The GitHub repository luismiguuel/image-classification-computer-vision contains a labelled image folder "image-classification-computer-vision" with 3 categories: asphalt, belgian blocks, off-road. Examples follow, each with its label.

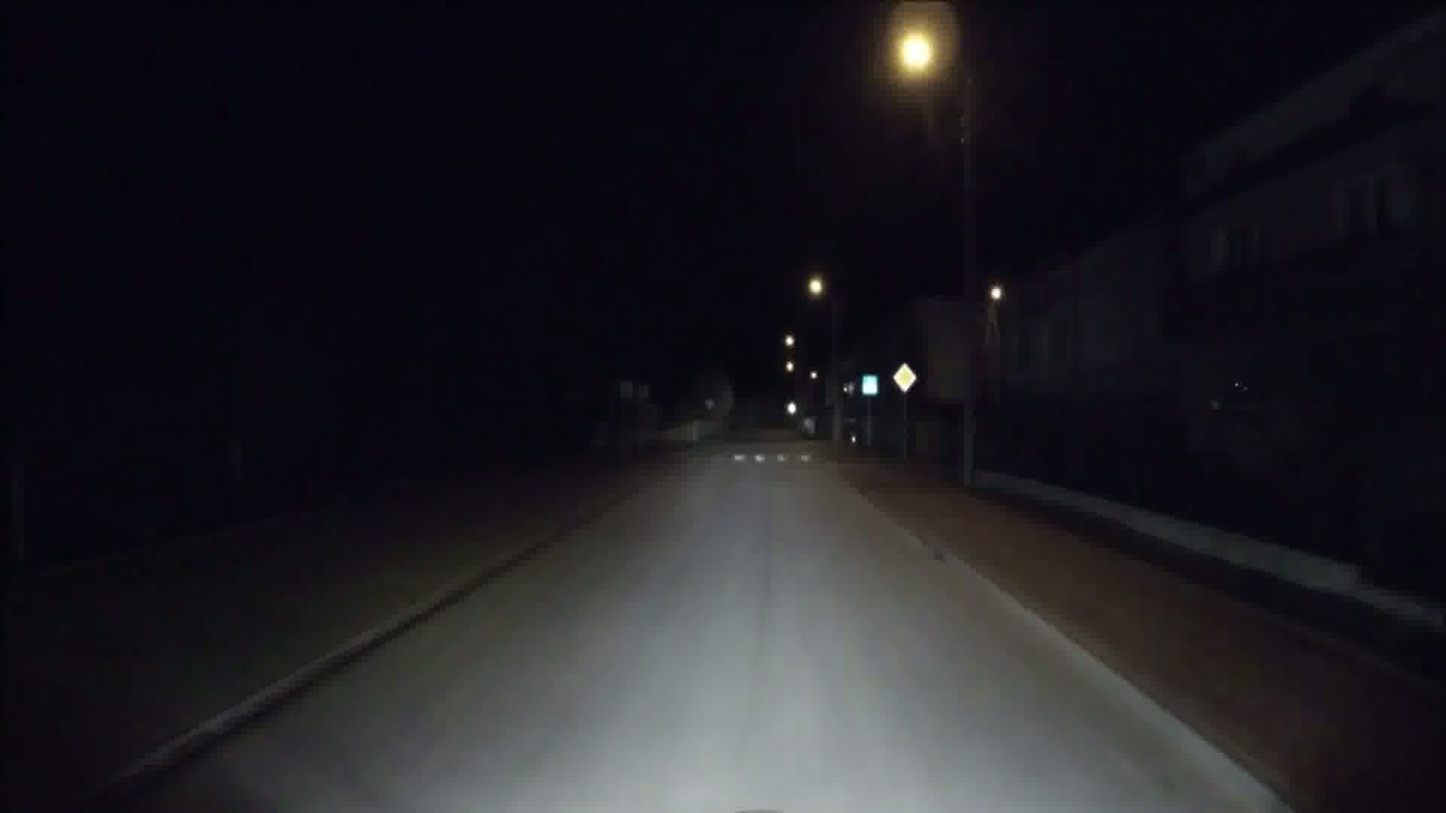
Label: asphalt

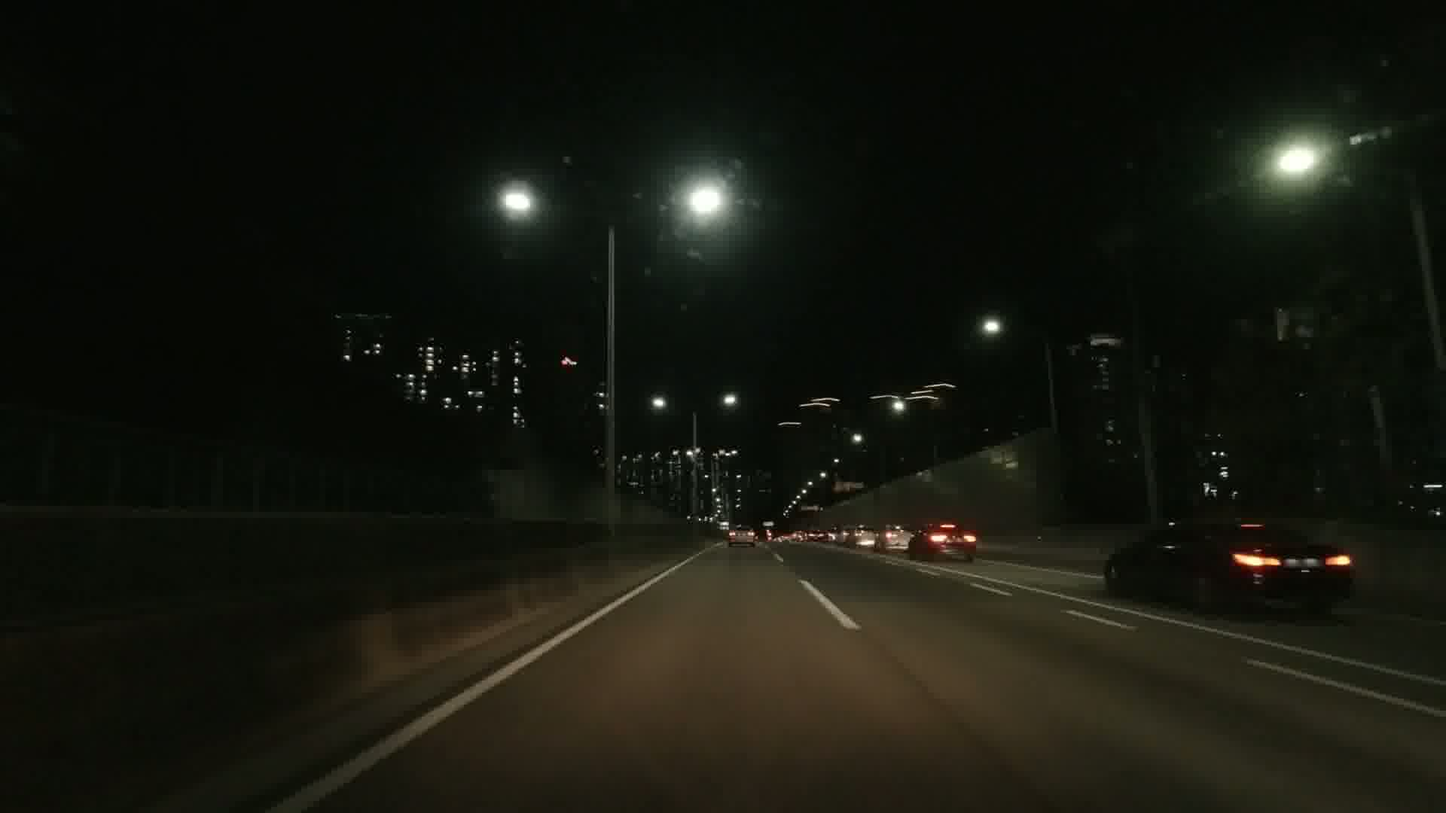
Label: asphalt

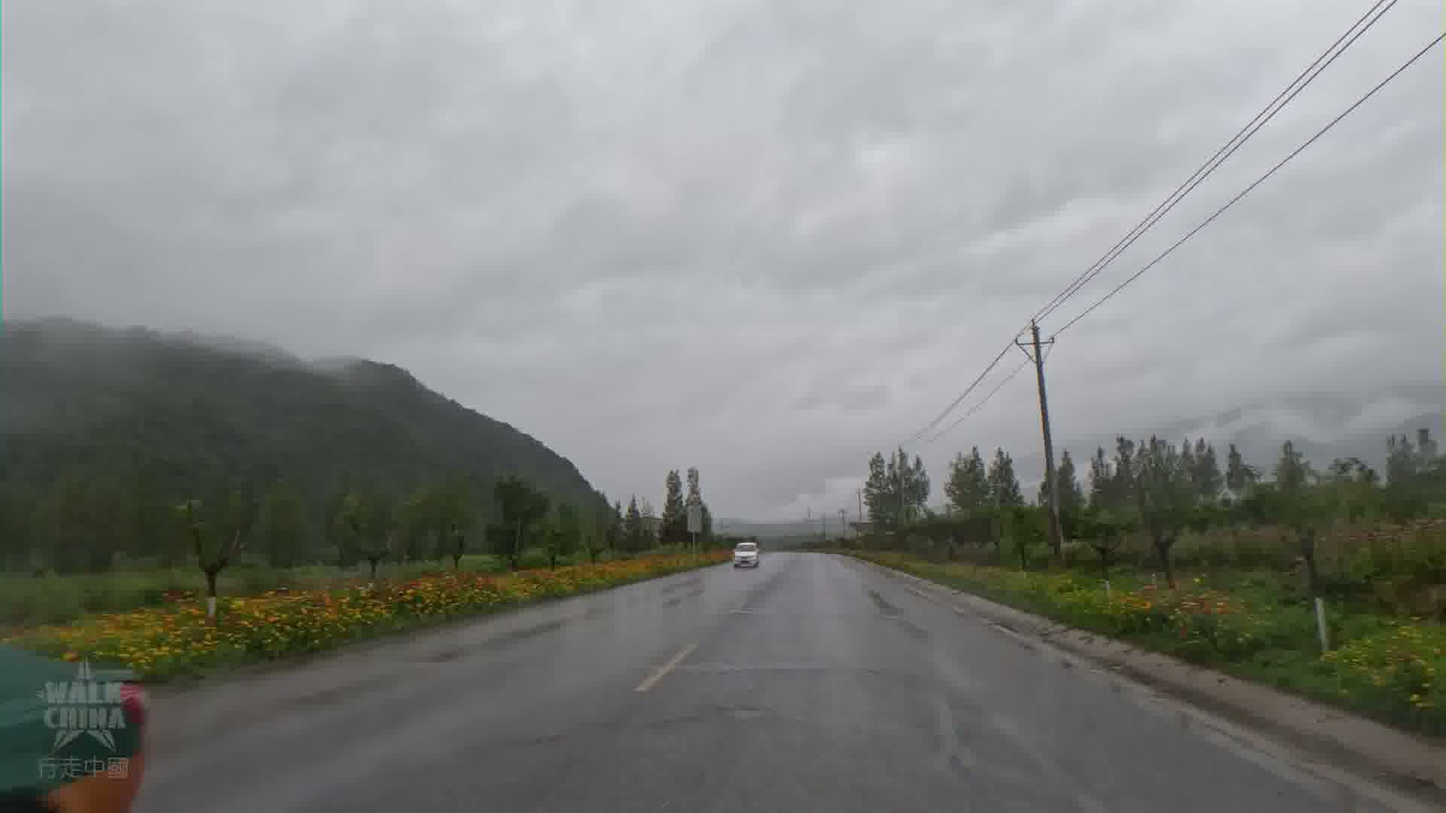
Label: asphalt

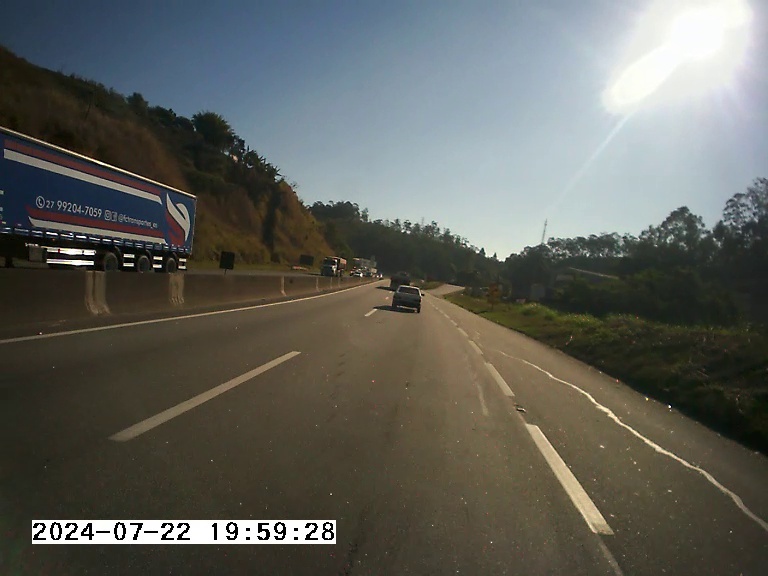
Label: asphalt

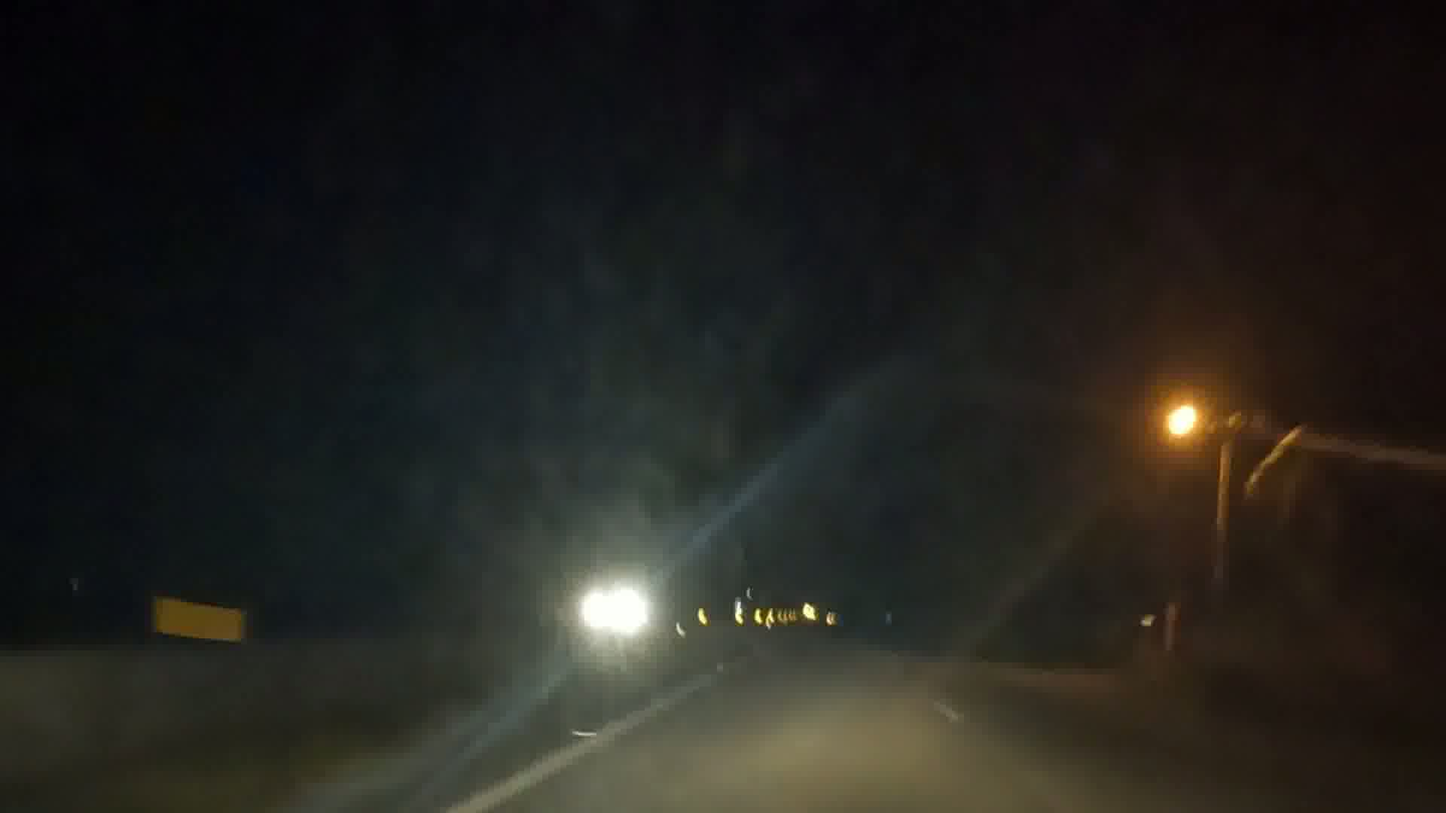
Label: asphalt

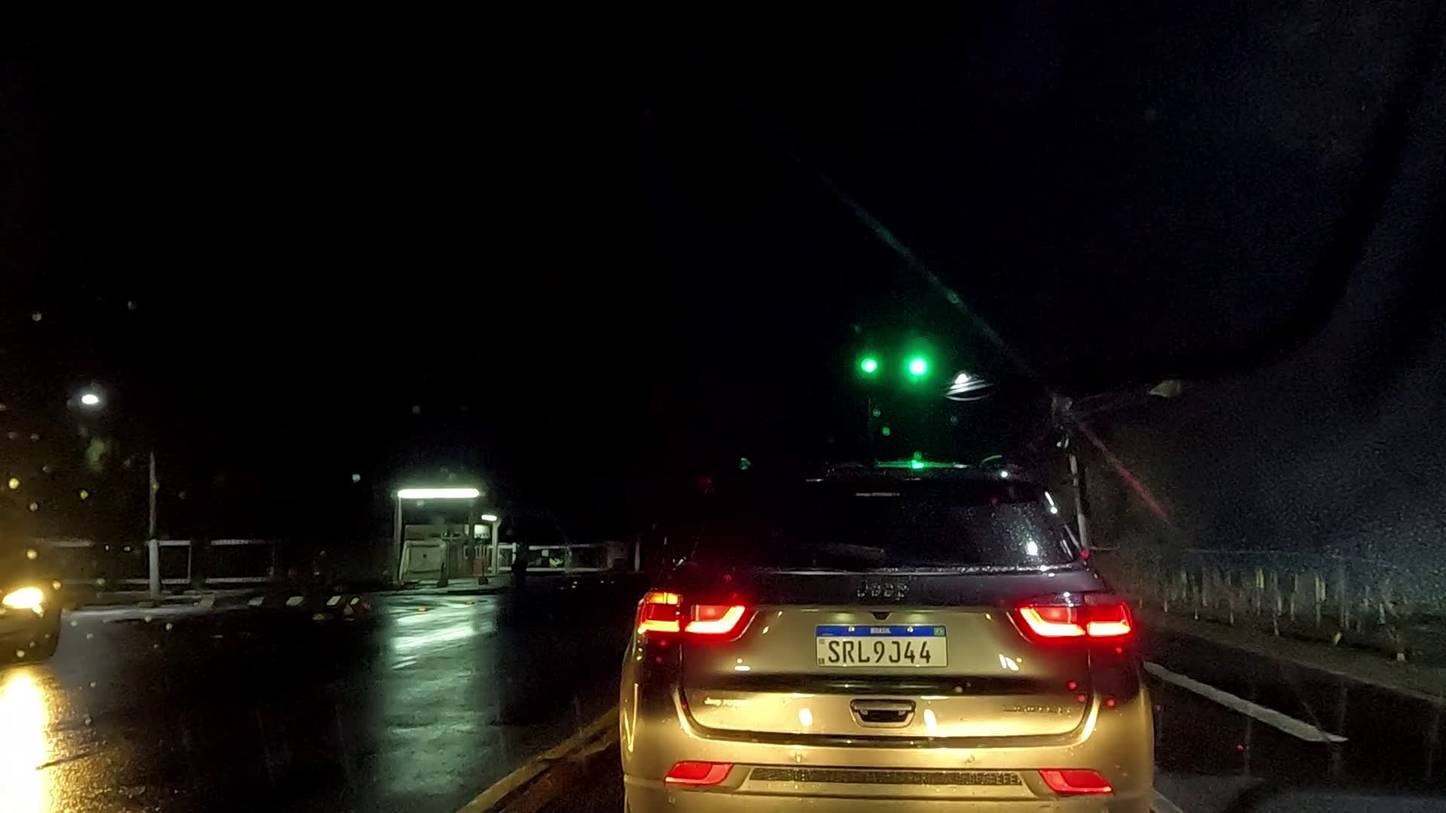
Label: asphalt
